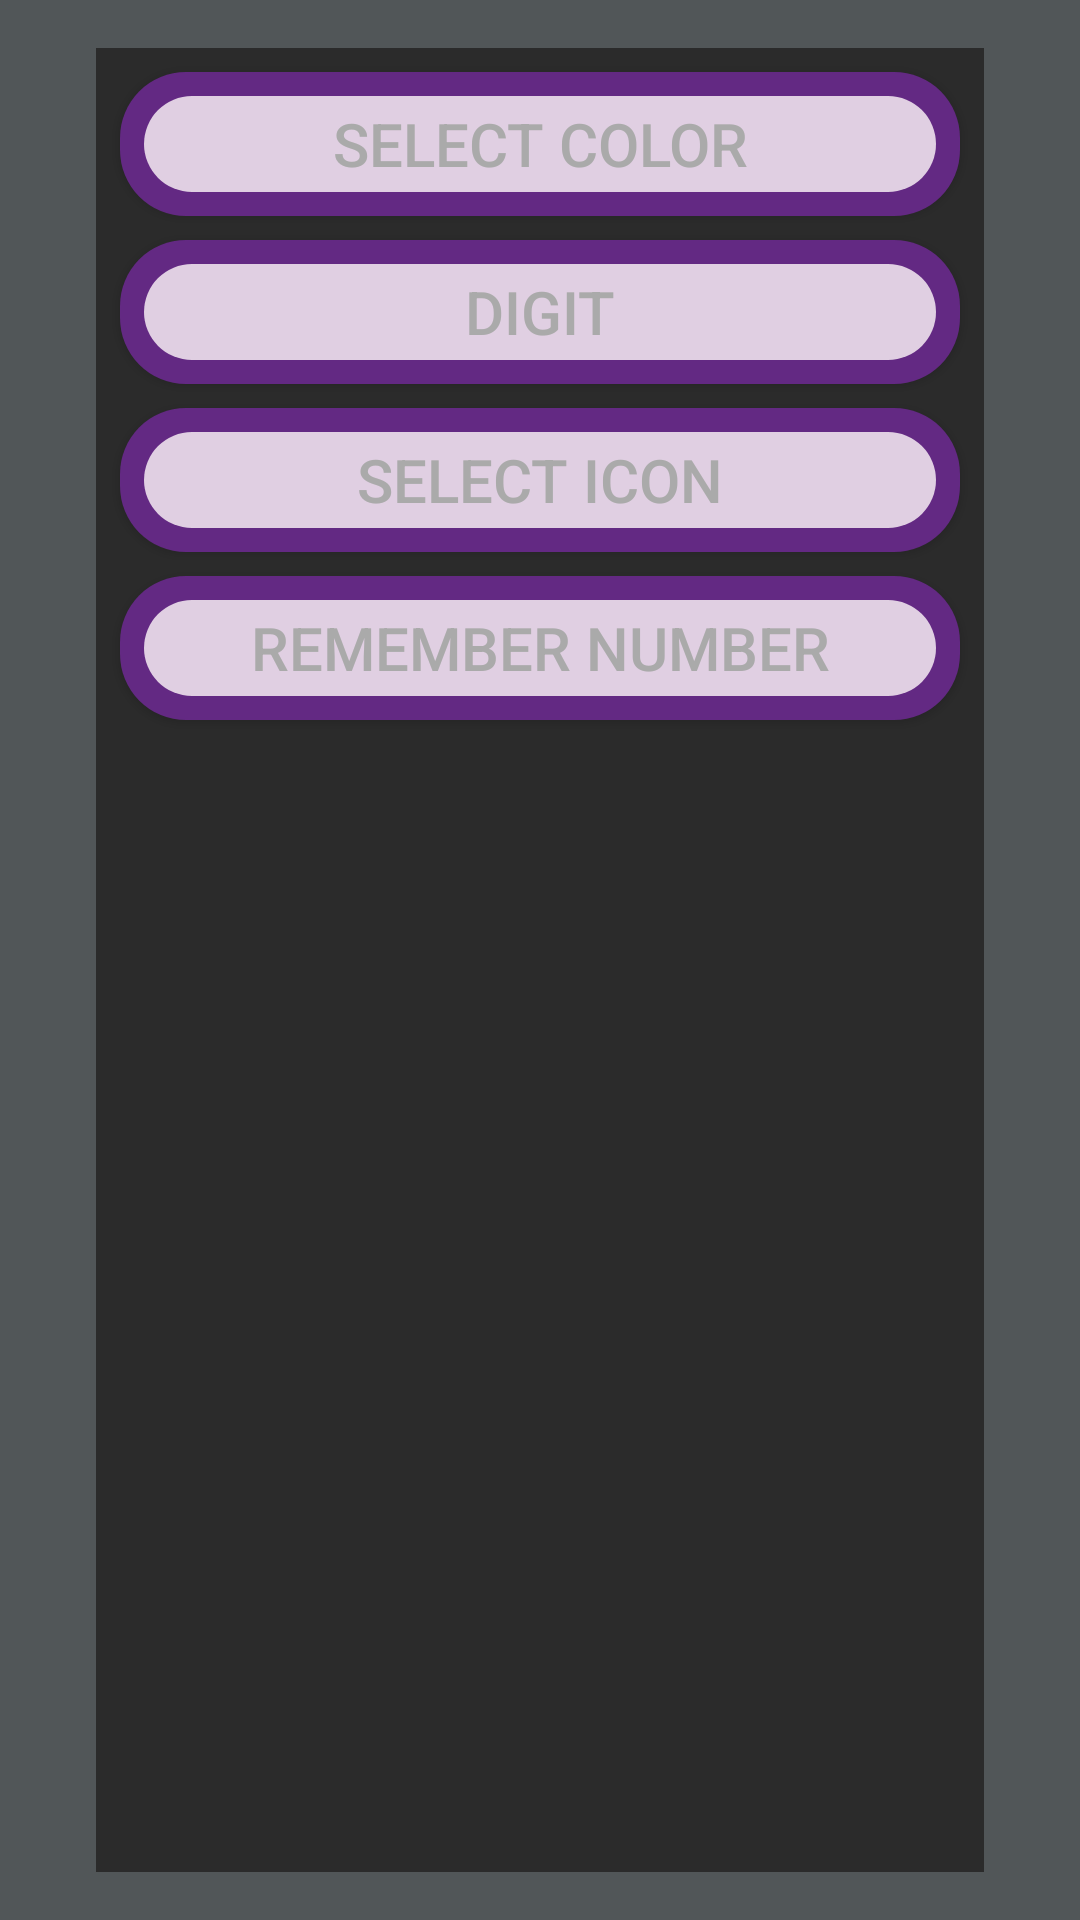

Here is an Android app screen rendered from its layout file. Give the layout XML and the strings, colors and styles it references.
<!-- AndroidManifest.xml: application theme AppTheme -->
<!-- res/layout/activity_main.xml -->
<?xml version="1.0" encoding="utf-8"?>

<android.support.constraint.ConstraintLayout xmlns:android="http://schemas.android.com/apk/res/android"
    xmlns:app="http://schemas.android.com/apk/res-auto"
    xmlns:tools="http://schemas.android.com/tools"
    android:id="@+id/basicMainLayout"
    android:layout_width="match_parent"
    android:layout_height="match_parent"
    android:background="#515658"
    tools:context=".MainActivity"
    tools:layout_editor_absoluteY="81dp">

    <android.support.constraint.ConstraintLayout
        android:id="@+id/mainMenuLayout"
        android:layout_width="0dp"
        android:layout_height="0dp"
        android:layout_marginStart="32dp"
        android:layout_marginLeft="32dp"
        android:layout_marginTop="16dp"
        android:layout_marginEnd="32dp"
        android:layout_marginRight="32dp"
        android:layout_marginBottom="16dp"
        android:background="#2B2B2B"
        app:layout_constraintBottom_toBottomOf="parent"
        app:layout_constraintEnd_toEndOf="parent"
        app:layout_constraintStart_toStartOf="parent"
        app:layout_constraintTop_toTopOf="parent"
        app:layout_constraintVertical_bias="1.0">

        <Button
            android:id="@+id/buttonSelectColor"
            android:layout_width="0dp"
            android:layout_height="wrap_content"
            android:layout_marginStart="8dp"
            android:layout_marginLeft="8dp"
            android:layout_marginTop="8dp"
            android:layout_marginEnd="8dp"
            android:layout_marginRight="8dp"
            android:background="@drawable/menu_button"
            android:text="@string/select_color_title_activity"
            android:textColor="#aaa"
            android:textSize="20dp"
            app:layout_constraintEnd_toEndOf="parent"
            app:layout_constraintStart_toStartOf="parent"
            app:layout_constraintTop_toTopOf="parent" />

        <Button
            android:id="@+id/buttonDigit"
            android:layout_width="0dp"
            android:layout_height="wrap_content"
            android:layout_marginStart="8dp"
            android:layout_marginLeft="8dp"
            android:layout_marginTop="8dp"
            android:layout_marginEnd="8dp"
            android:layout_marginRight="8dp"
            android:background="@drawable/menu_button"
            android:text="@string/digit_title_activity"
            android:textColor="#aaa"
            android:textSize="20dp"
            app:layout_constraintEnd_toEndOf="parent"
            app:layout_constraintStart_toStartOf="parent"
            app:layout_constraintTop_toBottomOf="@+id/buttonSelectColor" />

        <Button
            android:id="@+id/buttonSelectIcon"
            android:layout_width="0dp"
            android:layout_height="wrap_content"
            android:layout_marginStart="8dp"
            android:layout_marginLeft="8dp"
            android:layout_marginTop="8dp"
            android:layout_marginEnd="8dp"
            android:layout_marginRight="8dp"
            android:background="@drawable/menu_button"
            android:text="@string/select_icon_title_activity"
            android:textColor="#aaa"
            android:textSize="20dp"
            app:layout_constraintEnd_toEndOf="parent"
            app:layout_constraintStart_toStartOf="parent"
            app:layout_constraintTop_toBottomOf="@+id/buttonDigit" />

        <Button
            android:id="@+id/buttonMemberDigit"
            android:layout_width="0dp"
            android:layout_height="wrap_content"
            android:layout_marginStart="8dp"
            android:layout_marginLeft="8dp"
            android:layout_marginTop="8dp"
            android:layout_marginEnd="8dp"
            android:layout_marginRight="8dp"
            android:background="@drawable/menu_button"
            android:text="@string/remember_numbers_title_activity"
            android:textColor="#aaa"
            android:textSize="20dp"
            app:layout_constraintEnd_toEndOf="parent"
            app:layout_constraintStart_toStartOf="parent"
            app:layout_constraintTop_toBottomOf="@+id/buttonSelectIcon" />


    </android.support.constraint.ConstraintLayout>
</android.support.constraint.ConstraintLayout>
<!-- resources referenced by this layout -->
<resources>
  <!-- drawable menu_button (drawable) -->
  <?xml version="1.0" encoding="utf-8"?>
  
      <layer-list xmlns:android="http://schemas.android.com/apk/res/android">
          <item>
              <shape android:shape="rectangle">
                  <solid android:color="#632983" />
                  <corners android:bottomRightRadius="22dp" android:bottomLeftRadius="22dp"
                      android:topLeftRadius="22dp" android:topRightRadius="22dp"/>
              </shape>
          </item>
          <item android:bottom="8dp" android:top="8dp" android:left="8dp" android:right="8dp">
              <shape android:shape="rectangle">
                  <solid android:color="#e0cfe2" />
                  <corners android:bottomRightRadius="22dp" android:bottomLeftRadius="22dp"
                      android:topLeftRadius="22dp" android:topRightRadius="22dp"/>
              </shape>
          </item>
  
      </layer-list>
  <string name="digit_title_activity">Digit</string>
  <string name="remember_numbers_title_activity">Remember Number</string>
  <string name="select_color_title_activity">Select Color</string>
  <string name="select_icon_title_activity">Select Icon</string>
  <style name="AppTheme" parent="Theme.AppCompat.Light.DarkActionBar">
          
          
          
          
          
          <item name="colorPrimary">#632983</item>
          <item name="colorPrimaryDark">#0e157b</item>
          <item name="colorAccent">#e0cfe2</item>
          <item name="android:navigationBarColor">#2B2B2B</item>
          <item name="android:textColor">#3C3F41</item>
          <item name="android:colorControlNormal">#e0cfe2</item>
      </style>
</resources>
